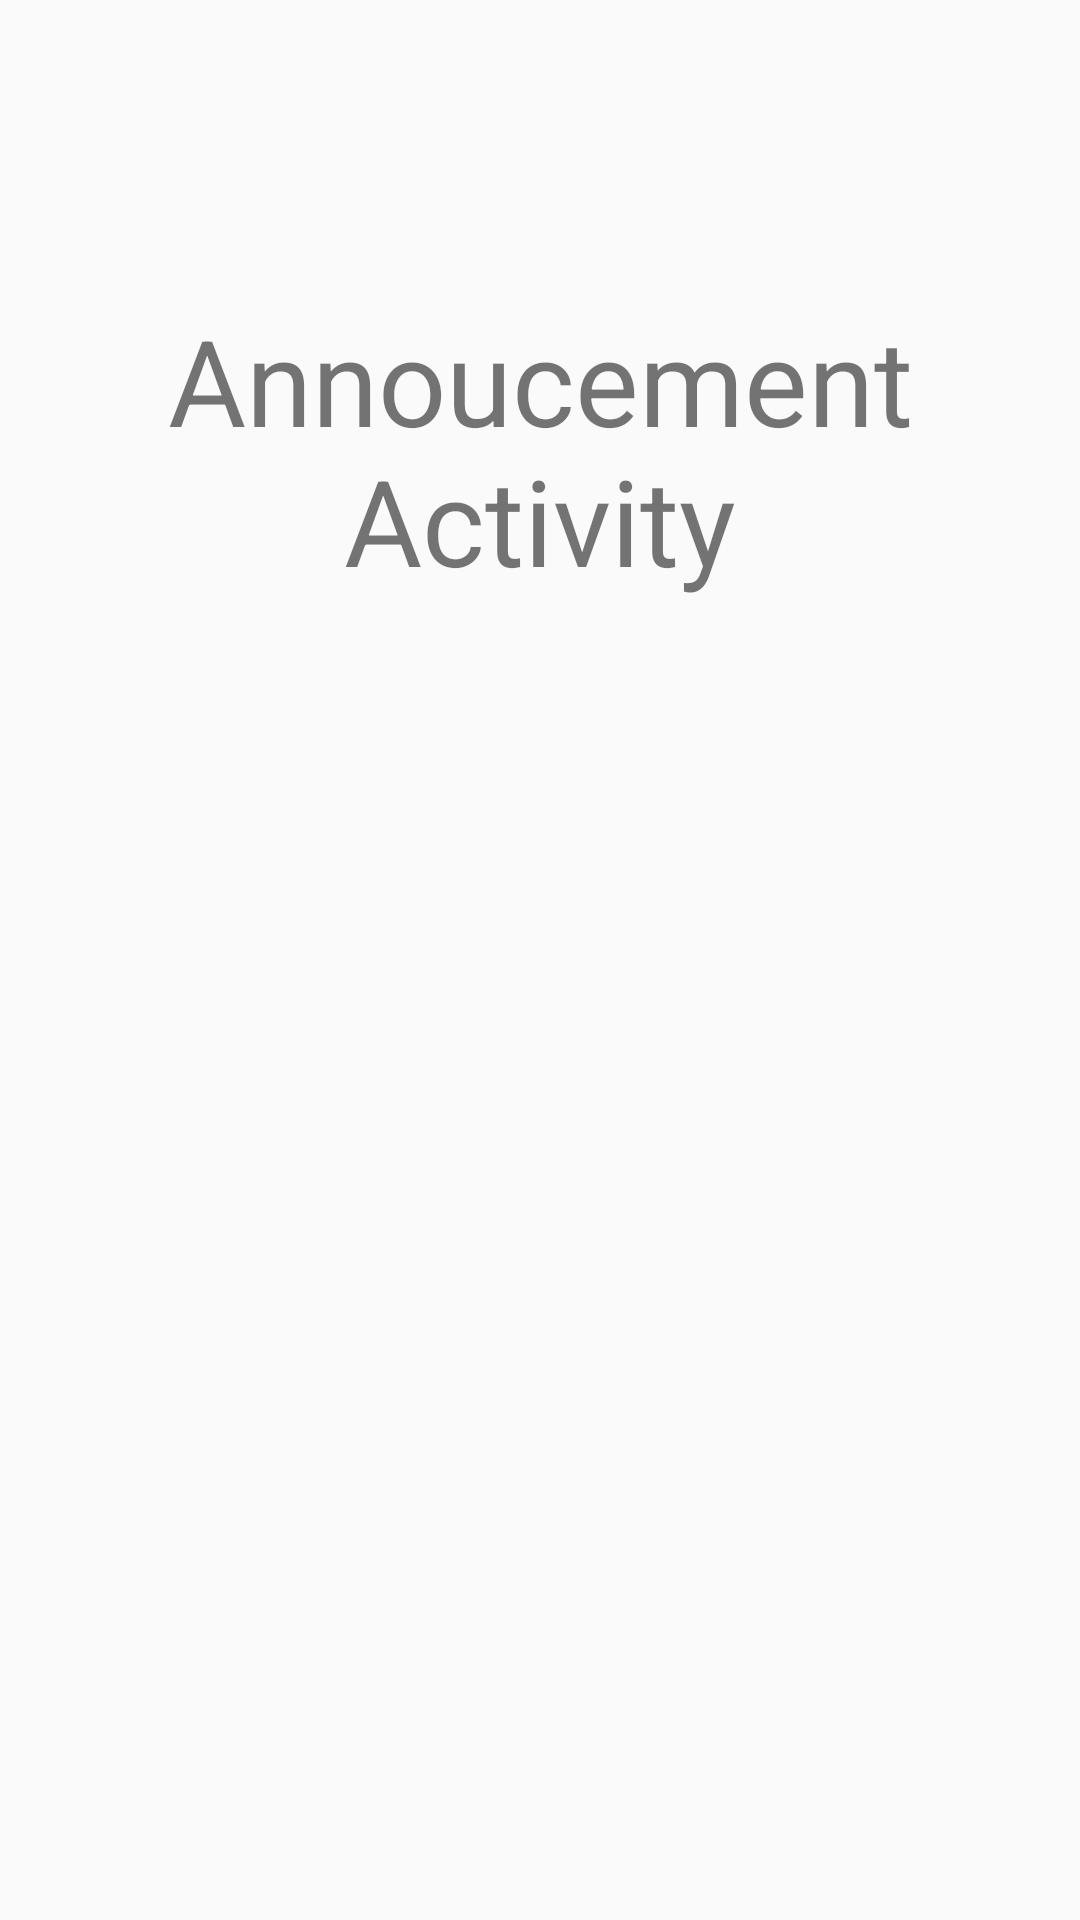

Reconstruct the res/layout file that produces this screen, plus the resources it refers to.
<!-- AndroidManifest.xml: application theme AppTheme -->
<!-- res/layout/activity_annoucement.xml -->
<?xml version="1.0" encoding="utf-8"?>
<android.support.constraint.ConstraintLayout xmlns:android="http://schemas.android.com/apk/res/android"
    xmlns:app="http://schemas.android.com/apk/res-auto"
    xmlns:tools="http://schemas.android.com/tools"
    android:layout_width="match_parent"
    android:layout_height="match_parent"
    tools:context=".Announcement.AnnoucementActivity">

    <TextView
        android:layout_marginTop="100dp"
        android:layout_width="match_parent"
        android:layout_height="match_parent"
        android:text="Annoucement Activity"
        android:textAlignment="center"
        android:textSize="40sp"/>


</android.support.constraint.ConstraintLayout>
<!-- resources referenced by this layout -->
<resources>
  <style name="AppTheme" parent="Theme.AppCompat.Light.NoActionBar">
          
          <item name="colorPrimary">@color/colorPrimary</item>
          <item name="colorPrimaryDark">@color/colorPrimaryDark</item>
          <item name="colorAccent">@color/colorAccent</item>
          <item name="popupTheme">@style/popupTheme</item>
      </style>
  <color name="colorPrimary">#3F51B5</color>
  <color name="colorPrimaryDark">#303F9F</color>
  <color name="colorAccent">#FF4081</color>
  <style name="popupTheme" parent="Theme.AppCompat.Light">
          <item name="android:background">@color/white</item>
  
  
      </style>
  <color name="white">#fff</color>
</resources>
